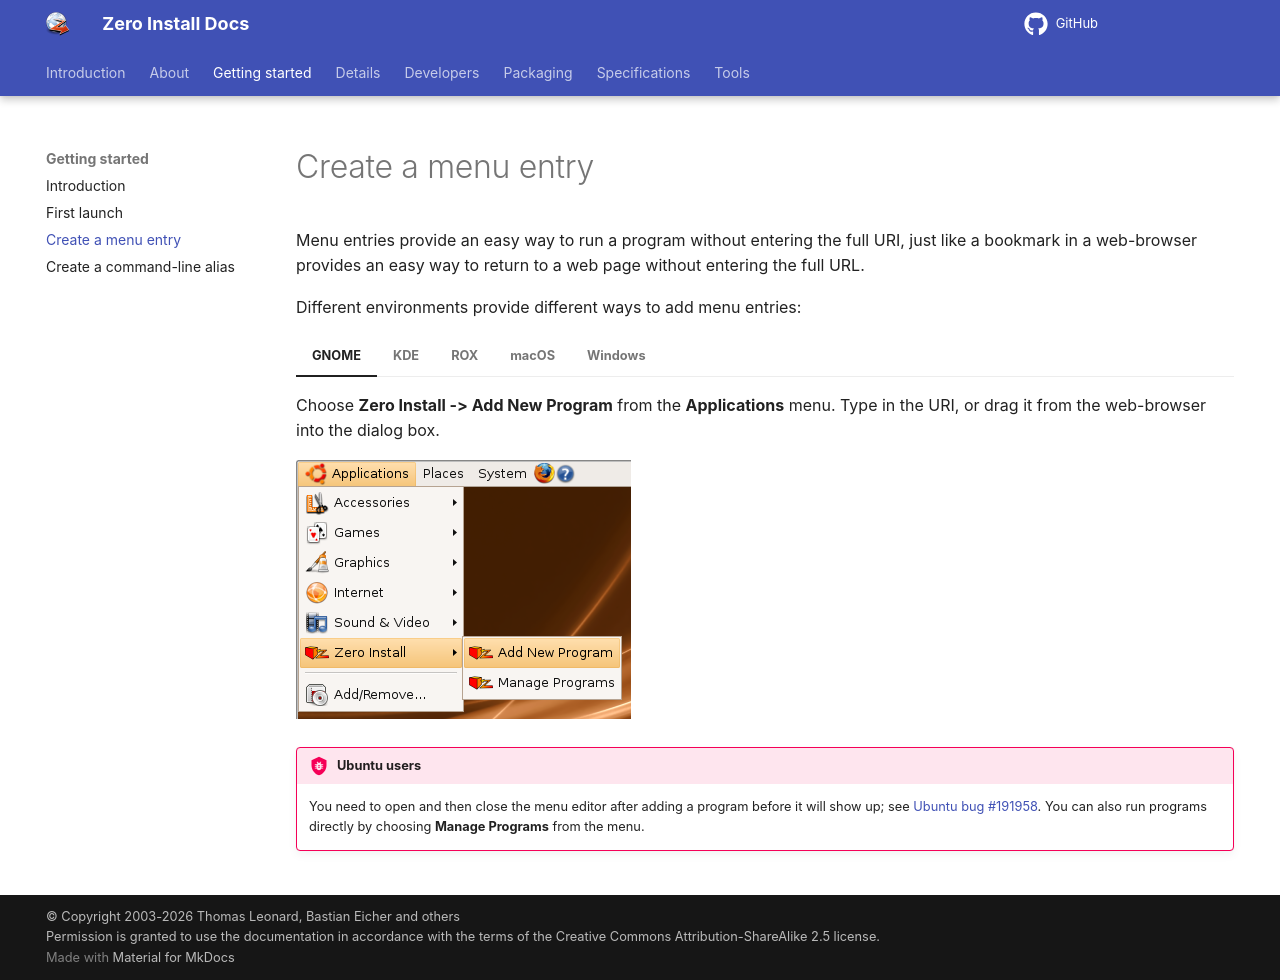

repository: 0install/docs · page: basics/menu/index.html · generator: mkdocs

# Create a menu entry

Menu entries provide an easy way to run a program without entering the full URI, just like a bookmark in a web-browser provides an easy way to return to a web page without entering the full URL.

Different environments provide different ways to add menu entries:

=== "GNOME"
    Choose **Zero Install -> Add New Program** from the **Applications** menu. Type in the URI, or drag it from the web-browser into the dialog box.

    ![Adding with GNOME](../img/tutorial/add-with-gnome.png)

    !!! bug "Ubuntu users"
        You need to open and then close the menu editor after adding a program before it will show up; see [Ubuntu bug #191958](https://bugs.launchpad.net/ubuntu/+source/xdg-utils/+bug/191958). You can also run programs directly by choosing **Manage Programs** from the menu.

=== "KDE"
    Choose **Add Zero Install Program** from the **Utilities** menu. Type in the URI, or drag it from the web-browser into the dialog box.

    ![Adding with KDE](../img/tutorial/add-with-kde.png)

=== "ROX"
    Drag the link from your web-browser to the AddApp program, then drag the launcher from there to wherever you want it. [AddApp](http://rox.sourceforge.net/desktop/AddApp)'s page has more details.

    ![Adding with ROX](../img/tutorial/add-with-rox.png)

=== "macOS"
    Copy the link from your web-browser to the AddApp program, then save the launcher from there to wherever you want it.

    ![Adding with Finder](../img/tutorial/add-with-finder.png)

=== "Windows"
    Zero Install allows you to integrate applications into your desktop environment as you are accustomed to from classic setup programs: Start menu entries, file type associations, entries in context menus, etc.. All the advantages of Zero Install such as automatic updates, parallel usage of multiple application versions and easy application removal are preserved.

    Open Zero Install and search for an app in the **Catalog**. Click on the :fontawesome-regular-star: button to add it to "My Apps". Then click on **Integrate** in the pop-up box to add it to the start menu.

    ![Zero Install for Windows - Desktop Integration basic](../img/screens/0install-win/desktop-integration.gif)

    See [Desktop integration](../details/desktop-integration.md) for details.
